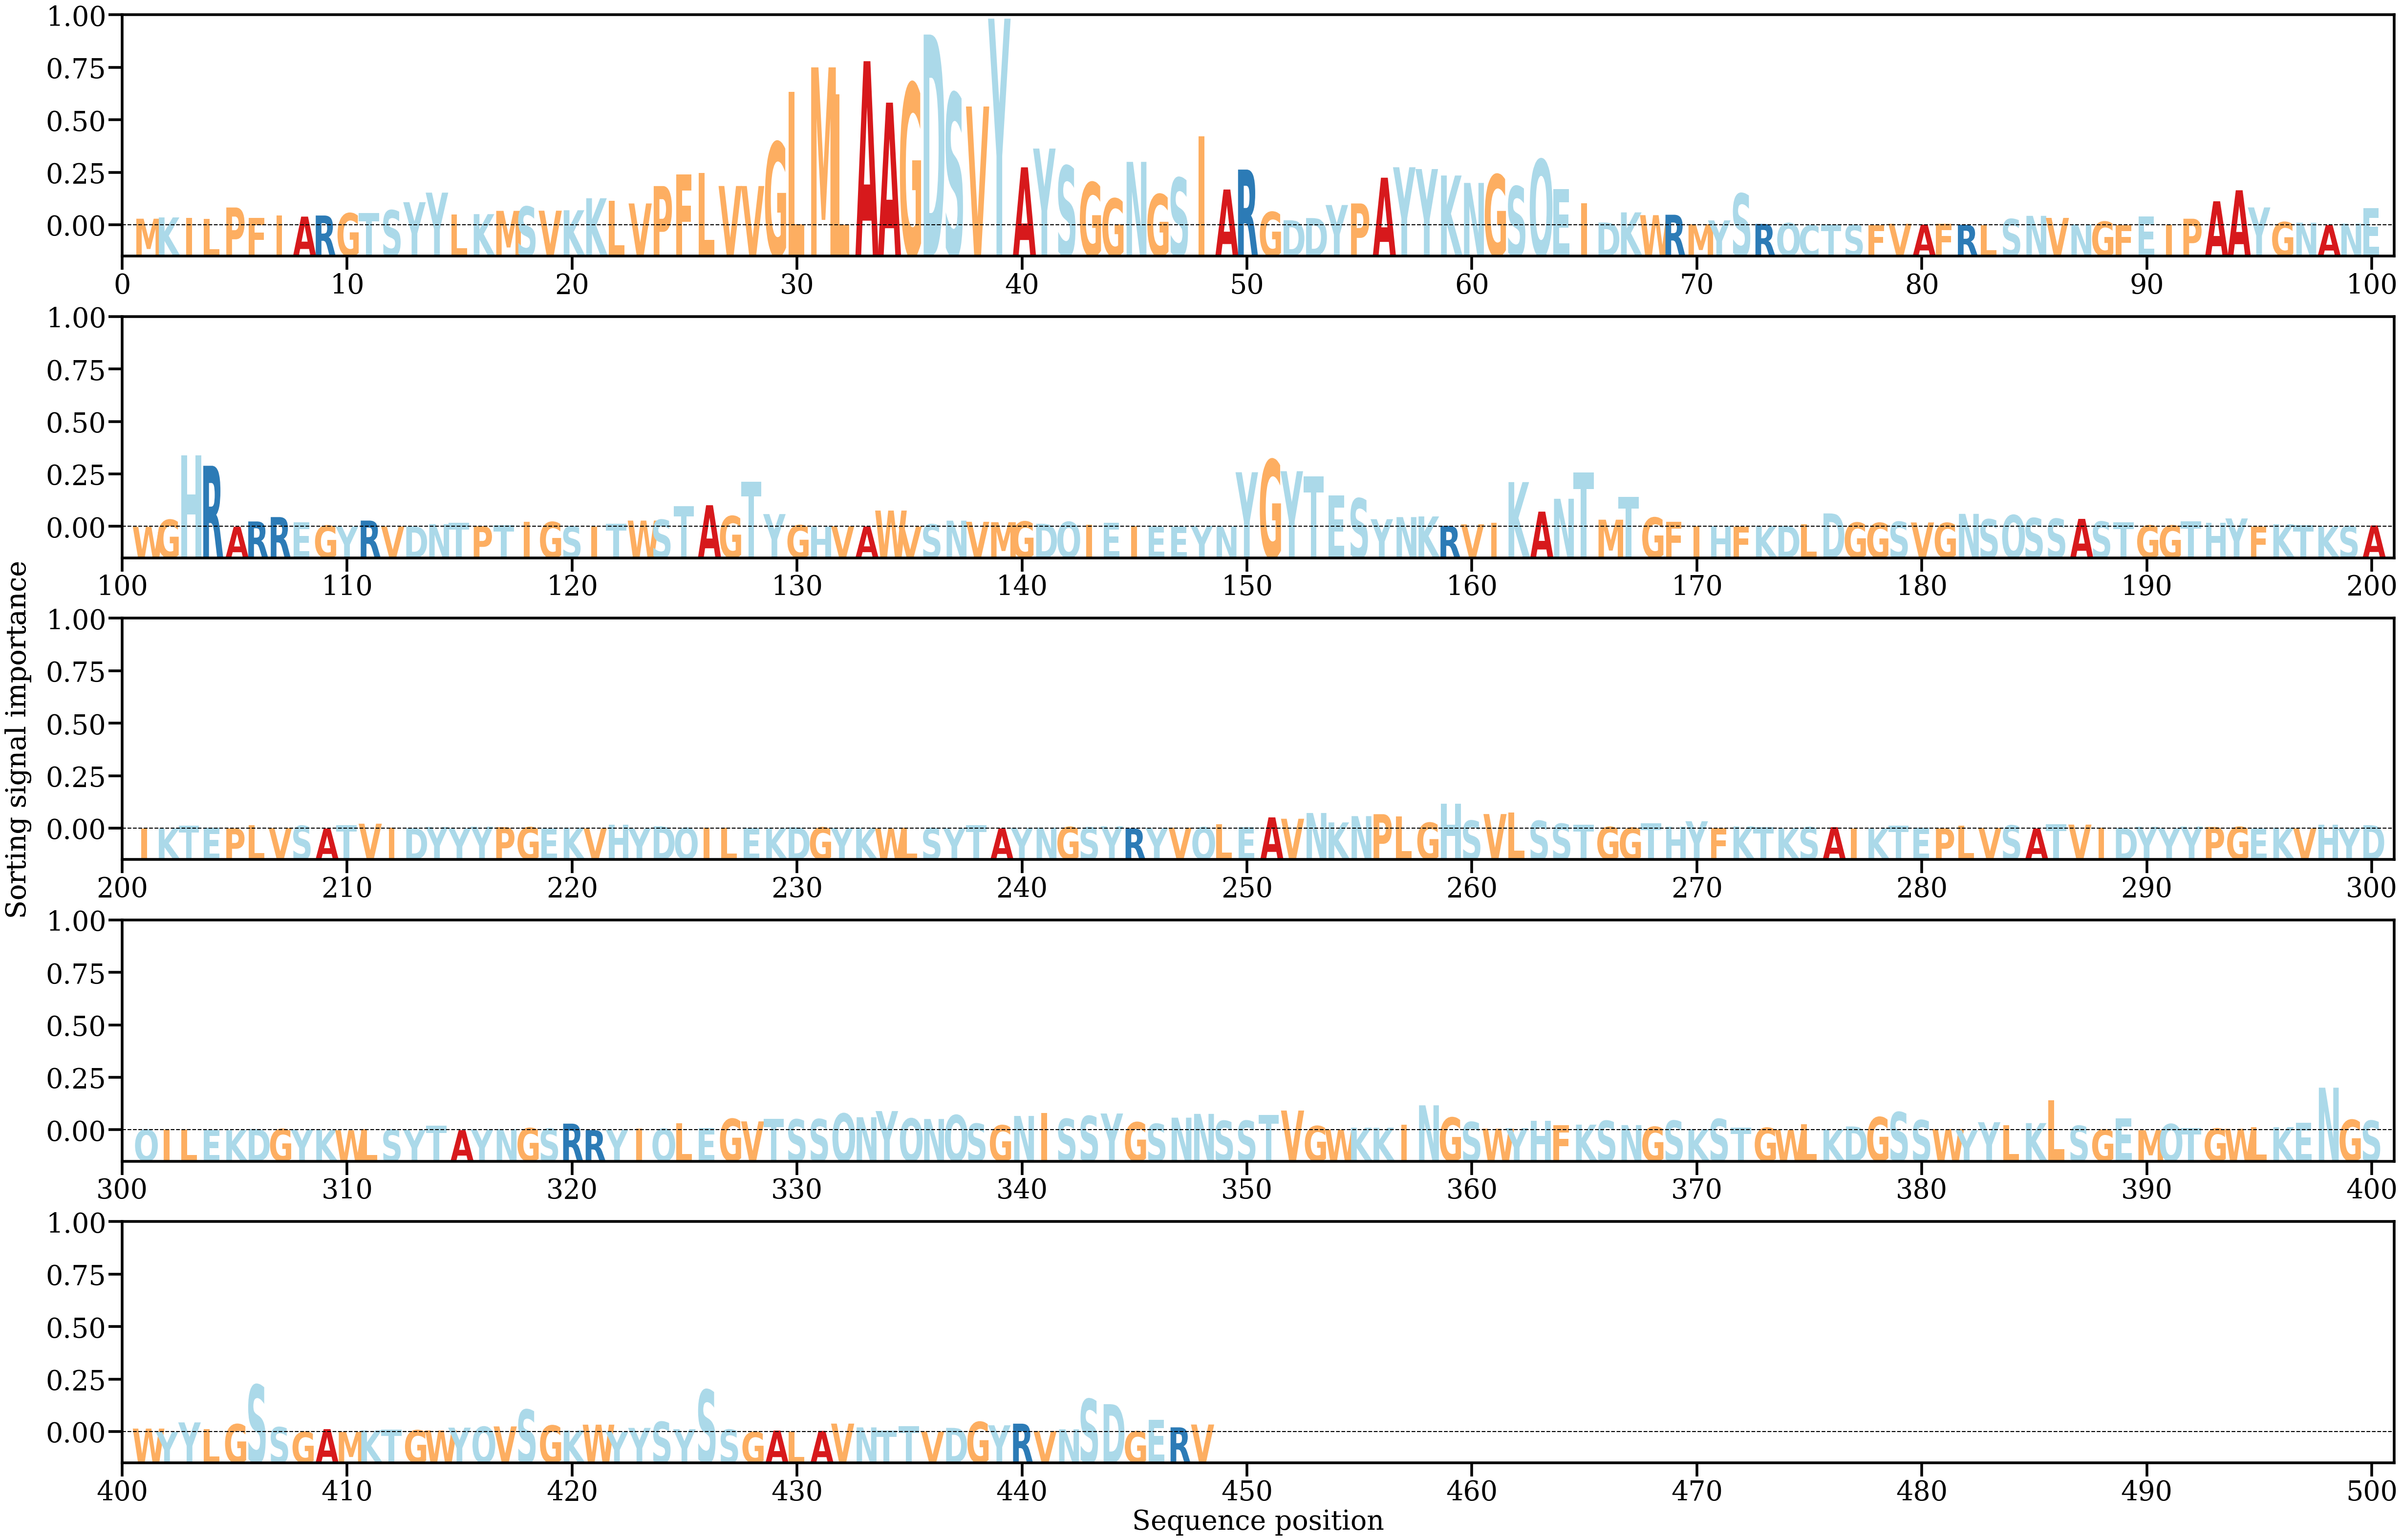

The file beside this chart, header and first rows:
AA, Alpha
M, [0.00111369]
K, [0.00133273]
I, [0.00123502]
L, [0.00107866]
P, [0.00302586]
F, [0.00126199]
I, [0.00165015]
A, [0.00147102]
R, [0.00165802]
G, [0.00204712]
T, [0.00209412]
S, [0.00255169]
Y, [0.00393084]
Y, [0.00555752]
L, [0.00184037]
K, [0.00189279]
M, [0.0024502]
S, [0.0031779]
V, [0.00247831]
K, [0.00255459]
K, [0.00459944]
L, [0.00419631]
V, [0.00371217]
P, [0.00667559]
F, [0.00862375]
L, [0.00892109]
V, [0.00668631]
V, [0.00668131]
G, [0.01414808]
L, [0.02271187]
M, [0.02690285]
L, [0.02235411]
A, [0.02795455]
A, [0.02089169]
G, [0.02414613]
D, [0.03249652]
S, [0.02245863]
V, [0.02023329]
Y, [0.0352079]
A, [0.00986713]
Y, [0.01306767]
S, [0.01011082]
G, [0.00730644]
G, [0.00454453]
N, [0.01079997]
G, [0.00527988]
S, [0.00807519]
I, [0.01519212]
A, [0.00608929]
R, [0.00948371]
G, [0.00226369]
D, [0.00085174]
D, [0.00122116]
Y, [0.00344448]
P, [0.00371331]
A, [0.00810153]
Y, [0.00988201]
Y, [0.00957506]
K, [0.00847609]
N, [0.0072118]
... 388 more rows
